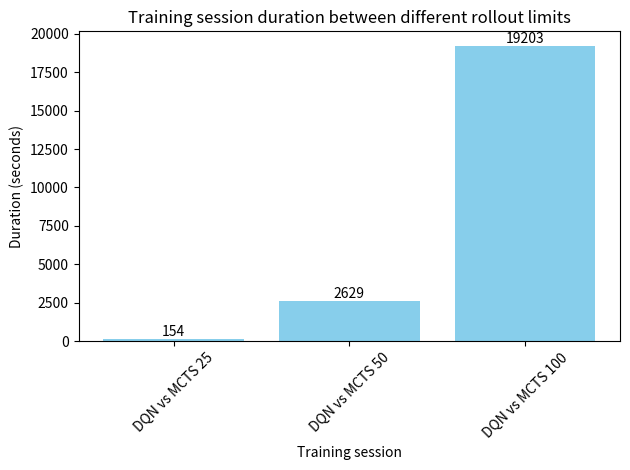

Write the Python code that produced this figure.
import matplotlib.pyplot as plt
import pandas as pd

session_times = {
    'DQN vs MCTS 25': ('2024-08-20 19:21:54.942147', '2024-08-20 19:24:29.154896'),
    'DQN vs MCTS 50': ('2024-08-20 19:29:02.227896', '2024-08-20 20:12:51.453876'),
    'DQN vs MCTS 100': ('2024-08-20 21:01:45.786125', '2024-08-21 02:21:49.557316'),
}

session_times = {k: (pd.to_datetime(v[0]), pd.to_datetime(v[1])) for k, v in session_times.items()}

durations = {k: (v[1] - v[0]).seconds for k, v in session_times.items()}

fig, ax = plt.subplots()
bars = ax.bar(durations.keys(), durations.values(), color='skyblue')

ax.set_xlabel('Training session')
ax.set_ylabel('Duration (seconds)')
ax.set_title('Training session duration between different rollout limits')

# Add value labels on top of each bar
for bar in bars:
    height = bar.get_height()
    ax.text(bar.get_x() + bar.get_width() / 2.0, height, str(height), 
            ha='center', va='bottom')

# Display the plot
plt.xticks(rotation=45)
plt.tight_layout()
plt.show()